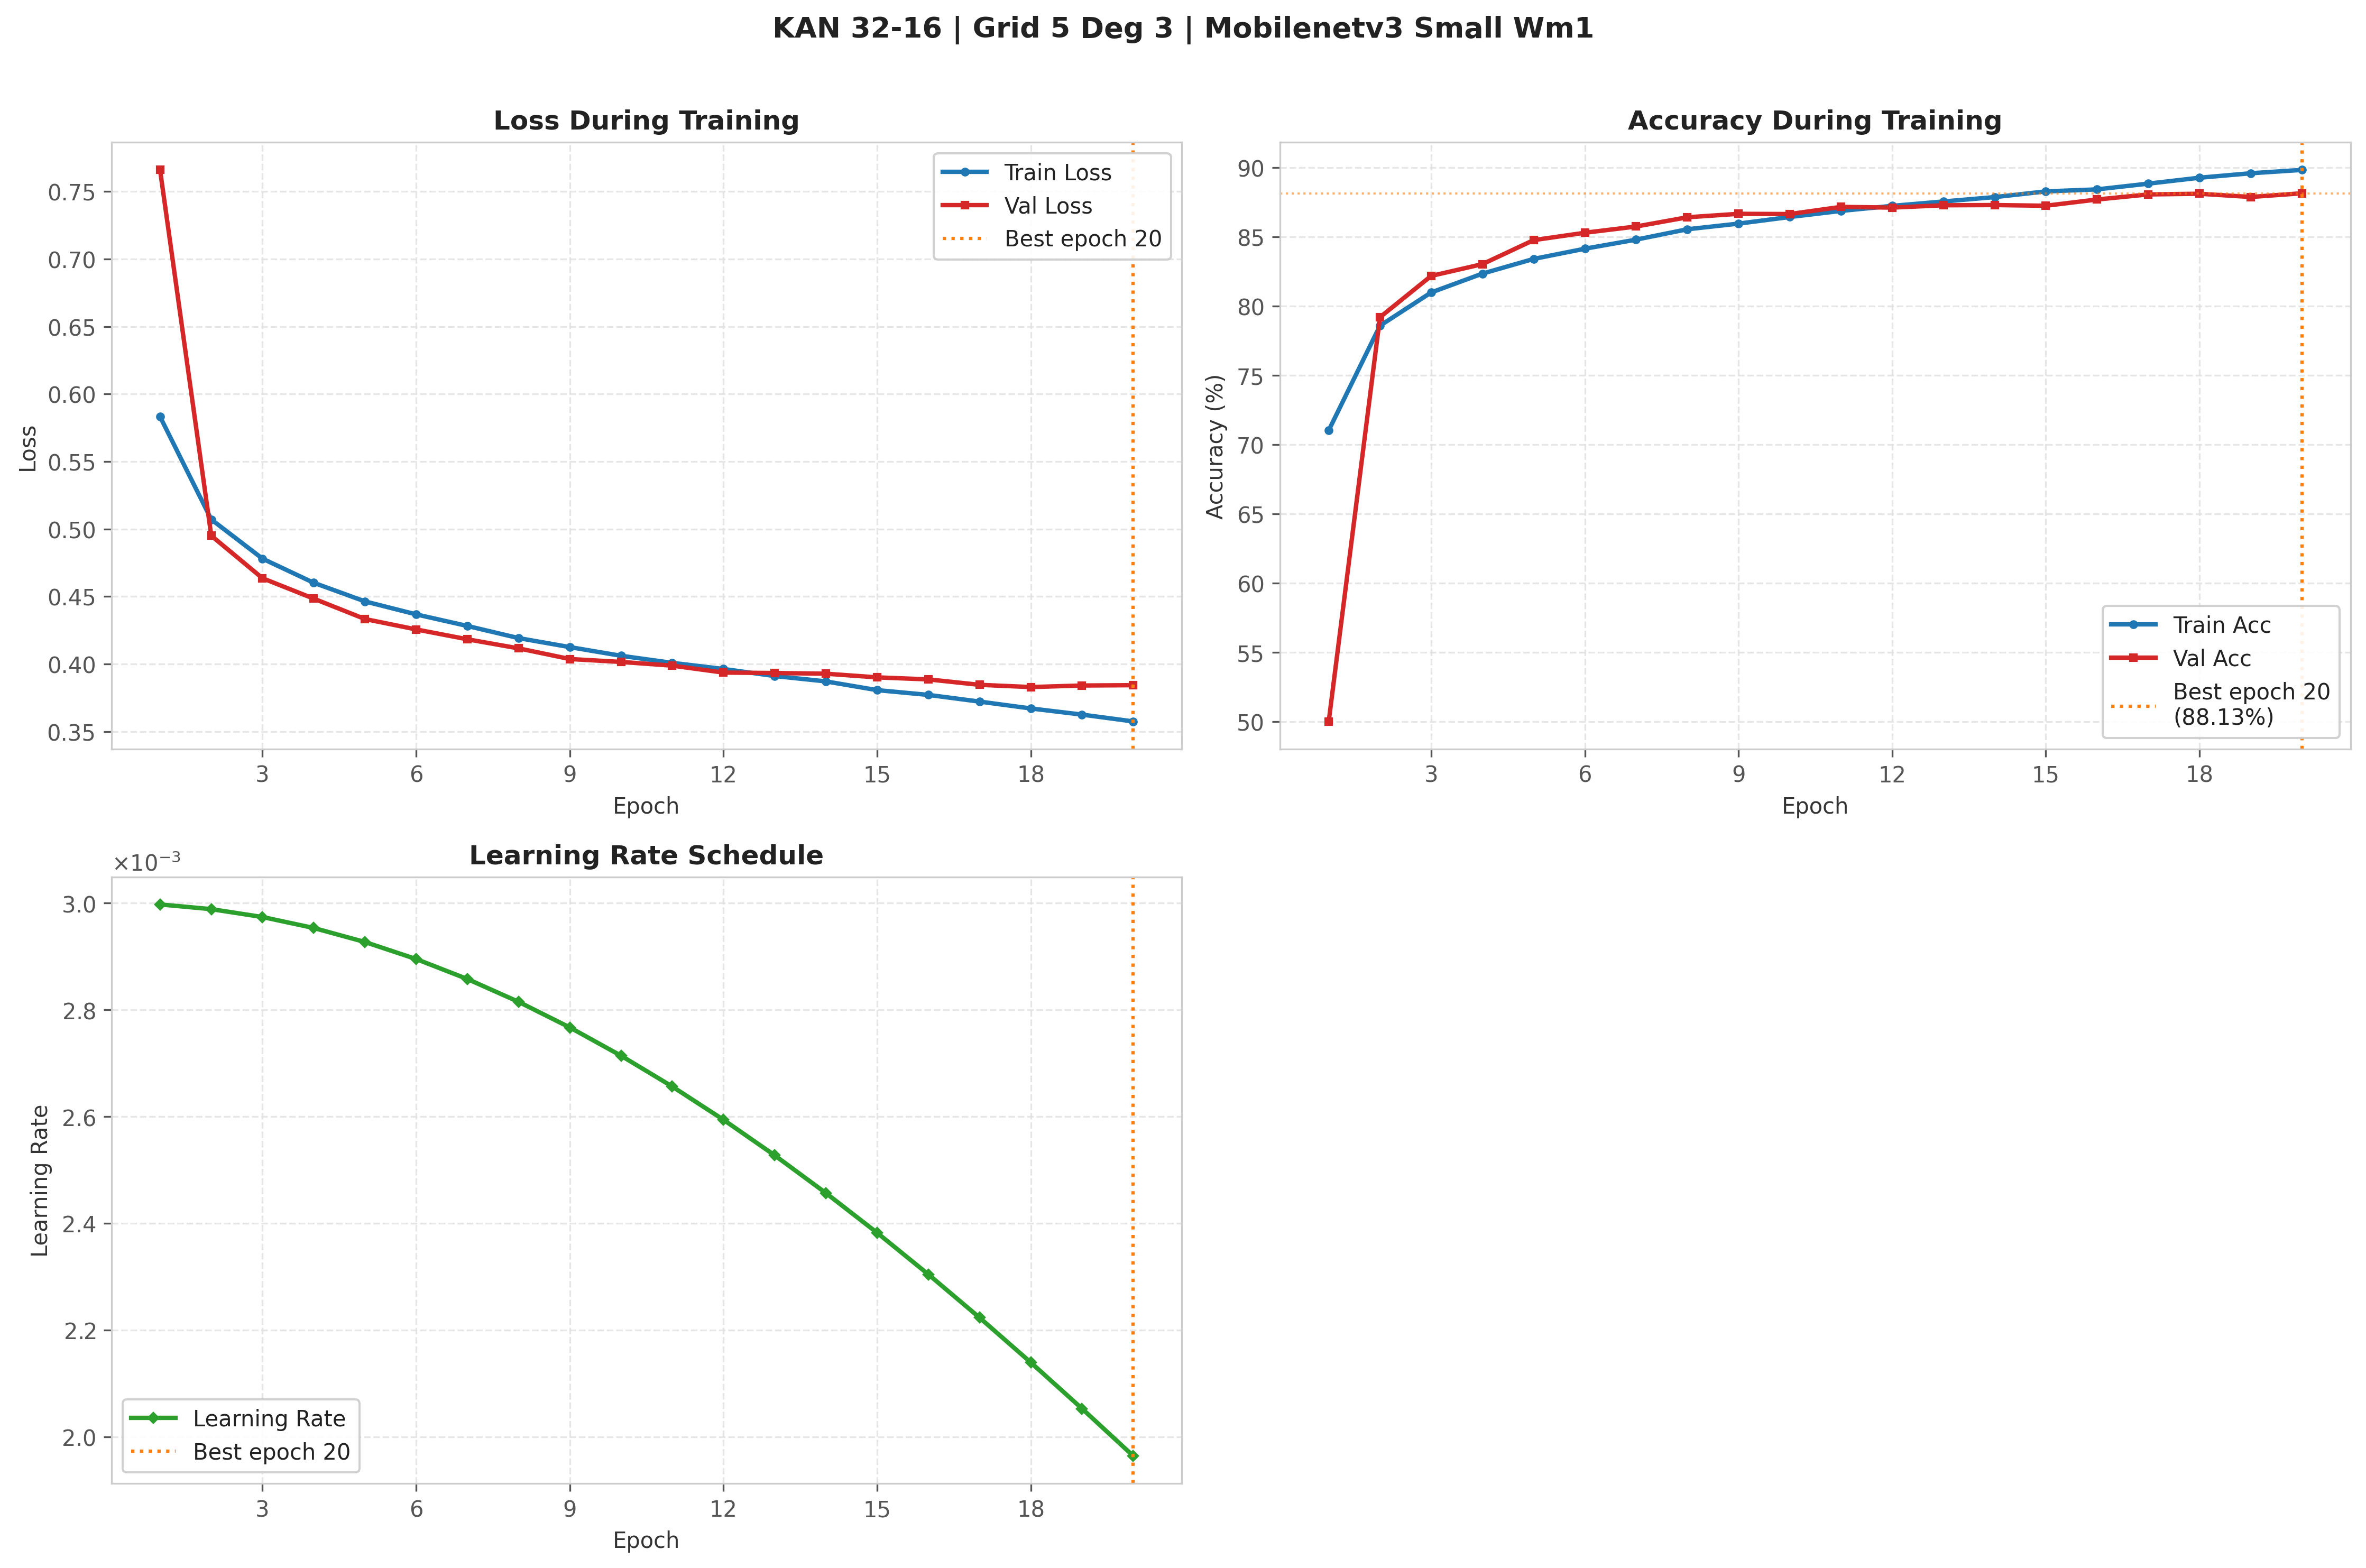

Data behind this chart, as committed beside it:
epoch, train_loss, val_loss, train_acc, val_acc, lr
1, 0.5832, 0.7661, 71.02, 50.0, 0.002997
2, 0.5071, 0.4951, 78.57, 79.18, 0.002988
3, 0.478, 0.4635, 80.97, 82.17, 0.002973
4, 0.4602, 0.4484, 82.33, 83.02, 0.002953
5, 0.4464, 0.4333, 83.39, 84.75, 0.002927
6, 0.4368, 0.4256, 84.13, 85.28, 0.002895
7, 0.4282, 0.4183, 84.78, 85.73, 0.002857
8, 0.4192, 0.4116, 85.53, 86.4, 0.002815
9, 0.4125, 0.4037, 85.94, 86.65, 0.002767
10, 0.4061, 0.4015, 86.42, 86.63, 0.002714
11, 0.4009, 0.3988, 86.86, 87.15, 0.002656
12, 0.3963, 0.3936, 87.22, 87.1, 0.002594
13, 0.3911, 0.3933, 87.54, 87.27, 0.002527
14, 0.3871, 0.3928, 87.86, 87.28, 0.002456
15, 0.3807, 0.3901, 88.27, 87.23, 0.002382
16, 0.3771, 0.3886, 88.41, 87.68, 0.002304
17, 0.3722, 0.3846, 88.83, 88.05, 0.002223
18, 0.3671, 0.3829, 89.26, 88.1, 0.002139
19, 0.3625, 0.3841, 89.58, 87.87, 0.002053
20, 0.3575, 0.3843, 89.82, 88.13, 0.001964
